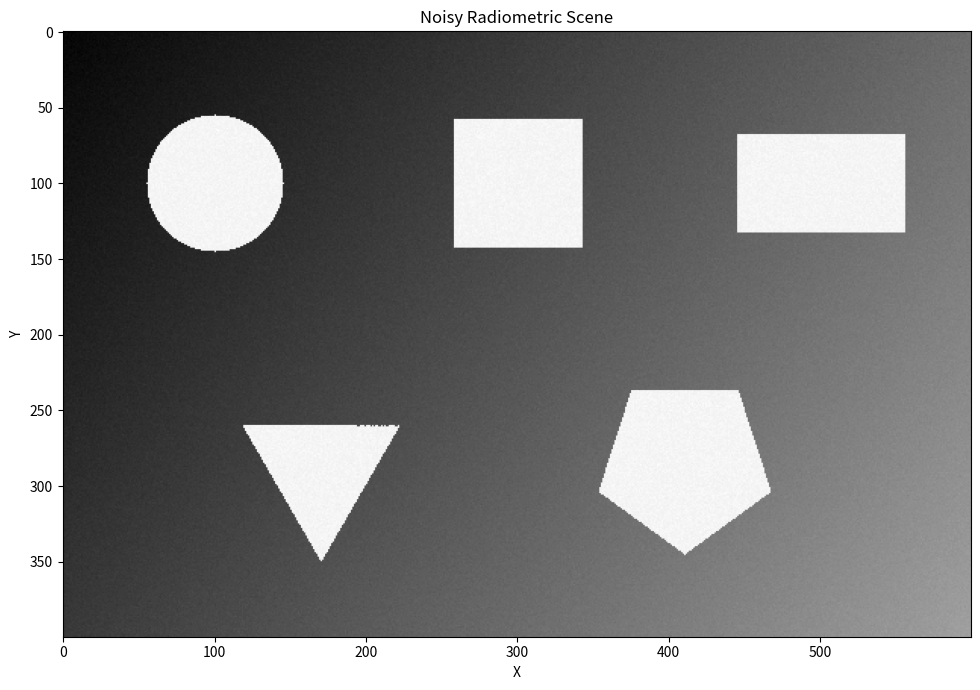
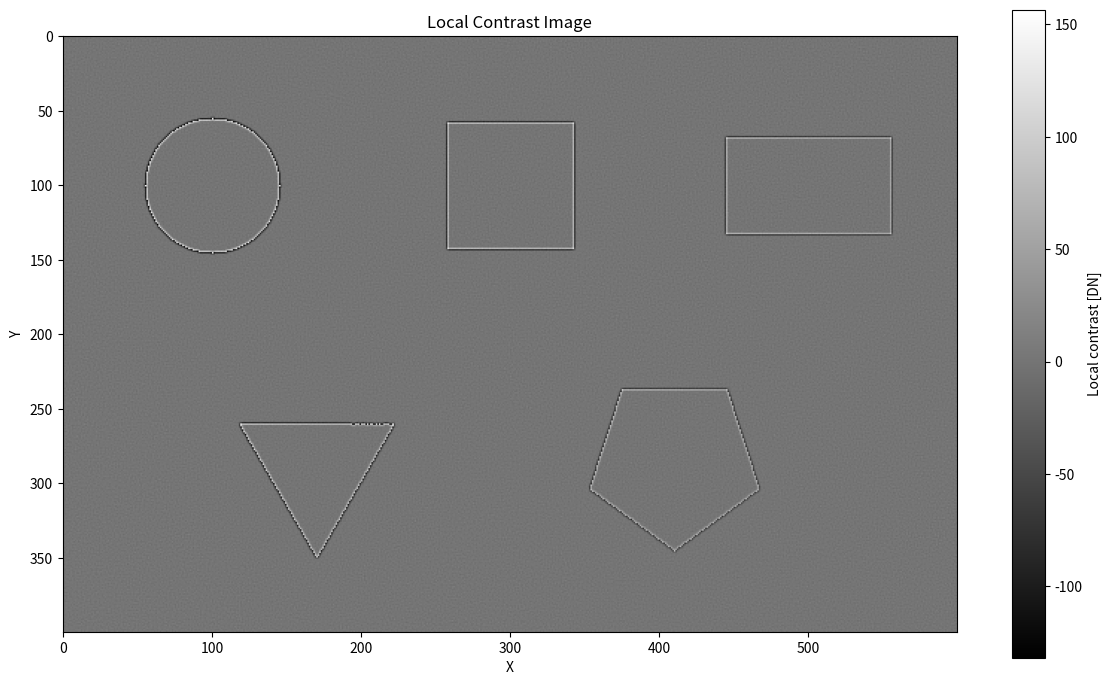
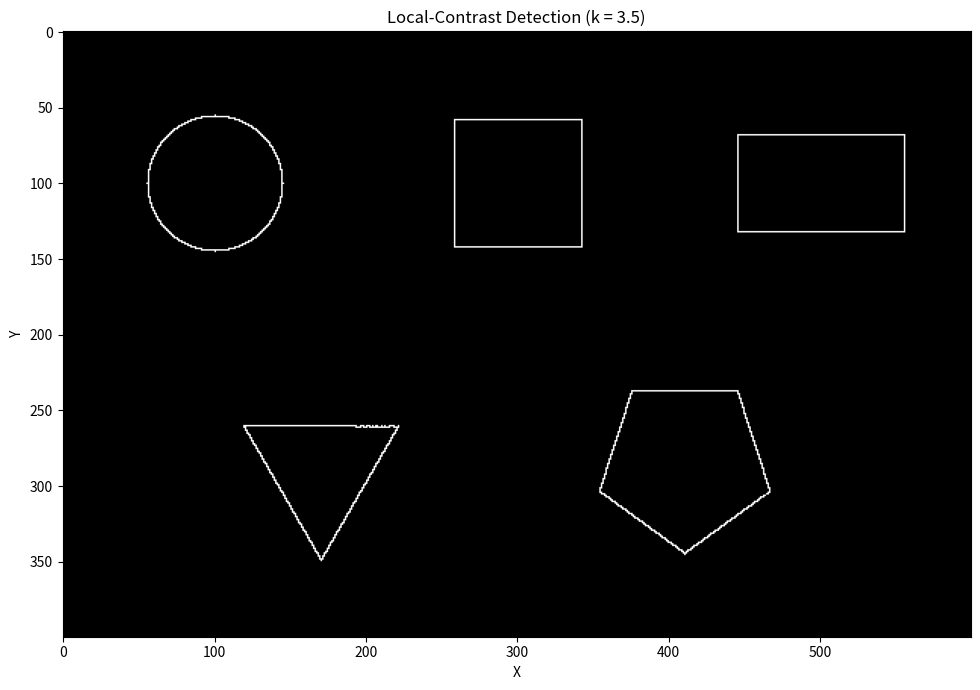
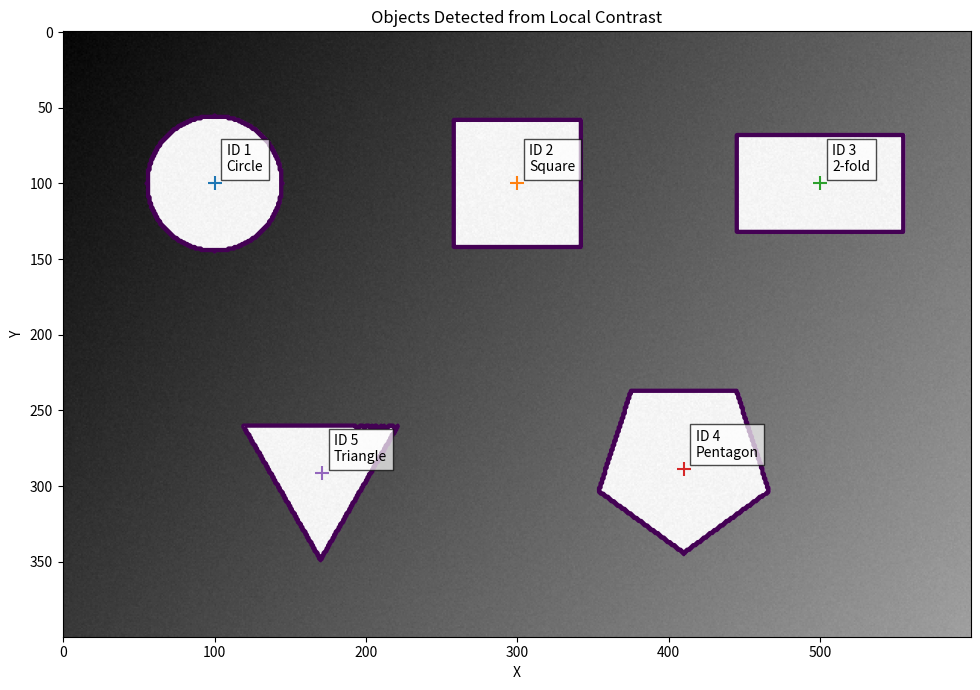
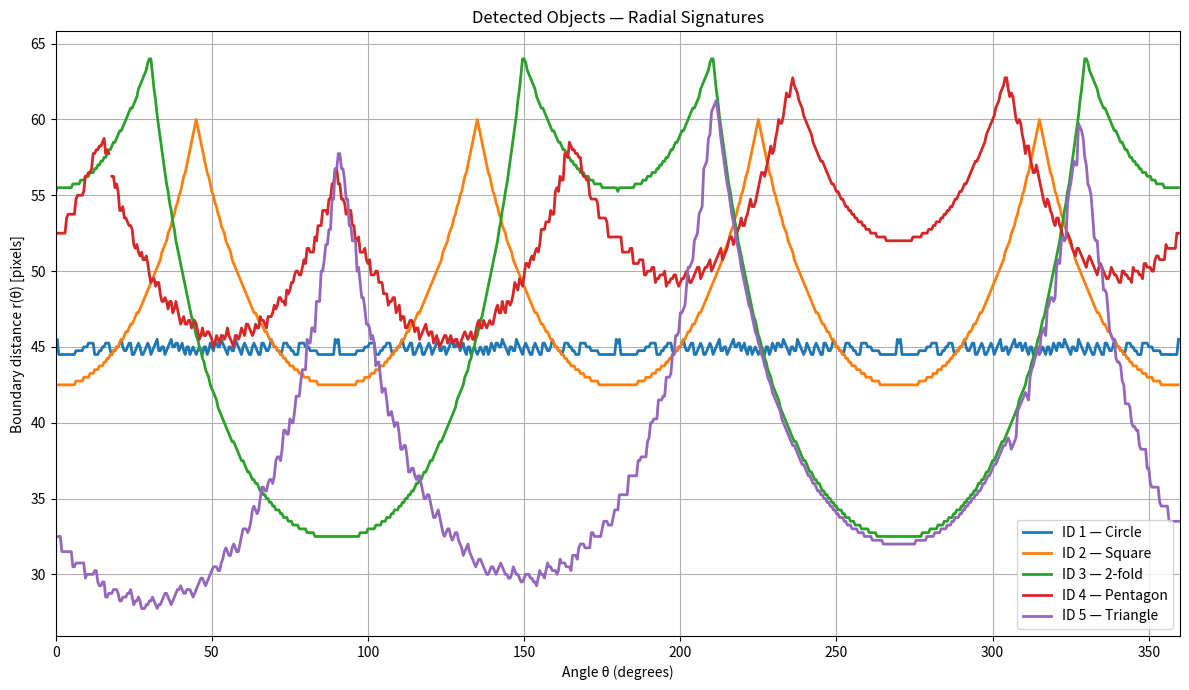
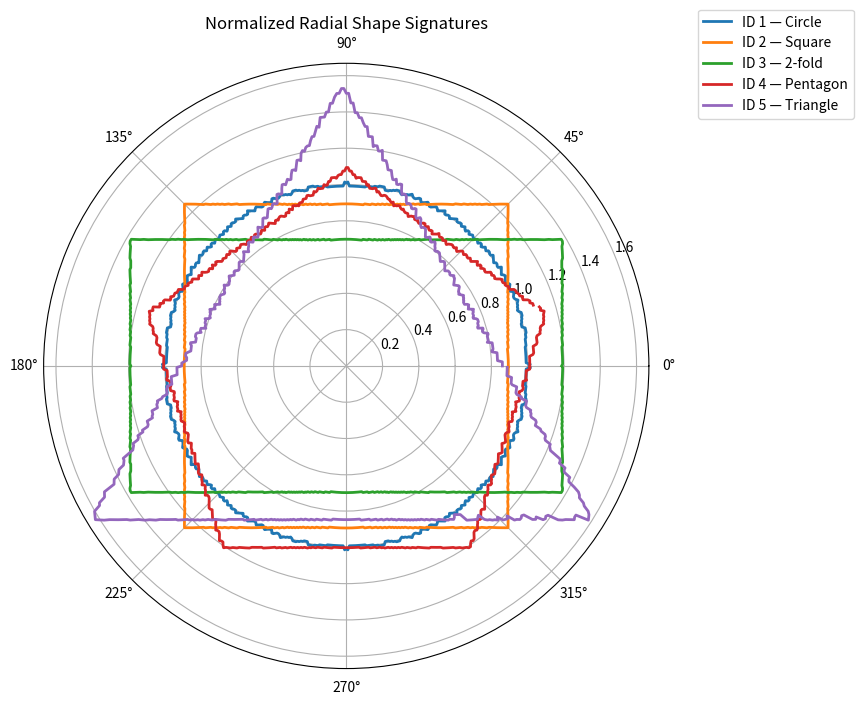

Python code for these plots, in order:

import numpy as np
import matplotlib.pyplot as plt

from scipy.ndimage import (
    generic_filter,
    label,
    binary_erosion
)


# ============================================================
# PARAMETERS
# ============================================================

WIDTH = 600
HEIGHT = 400

# Background radiometry
BACKGROUND_MEAN = 1720
BACKGROUND_STD = 0

# Object radiometry
OBJECT_DN = 2000
OBJECT_STD = 0

# Detector noise
GAUSSIAN_NOISE_STD = 3

# Local contrast threshold
K_THRESHOLD = 3.5

# Number of angular measurements
N_ANGLES = 720

# Radial sampling resolution
DR = 0.25

# Minimum number of pixels required for a detected object
MIN_OBJECT_PIXELS = 100

np.random.seed(42)


# ============================================================
# CREATE IMAGE COORDINATES
# ============================================================

y, x = np.mgrid[0:HEIGHT, 0:WIDTH]


# ============================================================
# CREATE BACKGROUND
# ============================================================

gradient = (
    120 * (x / WIDTH) +
    60 * (y / HEIGHT)
)

background_noise = np.random.normal(
    0,
    BACKGROUND_STD,
    (HEIGHT, WIDTH)
)

scene = (
    BACKGROUND_MEAN +
    gradient +
    background_noise
)


# ============================================================
# SHAPE CREATION FUNCTIONS
# ============================================================

def create_circle(cx, cy, radius):

    return (
        (x - cx)**2 +
        (y - cy)**2
    ) <= radius**2


def create_rectangle(
    cx,
    cy,
    width,
    height
):

    return (
        (np.abs(x - cx) <= width / 2) &
        (np.abs(y - cy) <= height / 2)
    )


def create_regular_polygon(
    cx,
    cy,
    radius,
    n_sides,
    rotation=np.pi / 2
):

    dx = x - cx
    dy = y - cy

    theta = np.arctan2(
        dy,
        dx
    )

    sector_angle = (
        2 * np.pi / n_sides
    )

    relative_angle = (
        theta -
        rotation +
        sector_angle / 2
    )

    relative_angle = (
        relative_angle +
        np.pi
    ) % (
        2 * np.pi
    ) - np.pi

    relative_angle = (
        relative_angle +
        sector_angle / 2
    ) % sector_angle - (
        sector_angle / 2
    )

    polygon_radius = (
        radius *
        np.cos(sector_angle / 2)
        /
        np.cos(relative_angle)
    )

    pixel_radius = np.sqrt(
        dx**2 +
        dy**2
    )

    return (
        pixel_radius <=
        polygon_radius
    )


# ============================================================
# CREATE TRUE OBJECTS
# ============================================================

true_shapes = []


# Circle
true_shapes.append({
    "name": "Circle",
    "mask": create_circle(
        100,
        100,
        45
    )
})


# Square
true_shapes.append({
    "name": "Square",
    "mask": create_rectangle(
        300,
        100,
        85,
        85
    )
})


# Rectangle
true_shapes.append({
    "name": "Rectangle",
    "mask": create_rectangle(
        500,
        100,
        110,
        65
    )
})


# Triangle
true_shapes.append({
    "name": "Triangle",
    "mask": create_regular_polygon(
        170,
        290,
        60,
        3
    )
})


# Pentagon
true_shapes.append({
    "name": "Pentagon",
    "mask": create_regular_polygon(
        410,
        285,
        60,
        5
    )
})


# ============================================================
# INSERT OBJECTS INTO RADIOMETRIC SCENE
# ============================================================

true_mask = np.zeros(
    (HEIGHT, WIDTH),
    dtype=bool
)

for shape in true_shapes:

    mask = shape["mask"]

    object_noise = np.random.normal(
        0,
        OBJECT_STD,
        (HEIGHT, WIDTH)
    )

    scene[mask] = (
        OBJECT_DN +
        object_noise[mask]
    )

    true_mask |= mask


# ============================================================
# ADD DETECTOR NOISE
# ============================================================

detector_noise = np.random.normal(
    0,
    GAUSSIAN_NOISE_STD,
    (HEIGHT, WIDTH)
)

noisy_scene = (
    scene +
    detector_noise
)


# ============================================================
# LOCAL BACKGROUND ESTIMATION
# ============================================================
#
# For every pixel, calculate the mean of the 8 surrounding
# pixels while excluding the center pixel itself.
#
#                 N
#              NW   NE
#            W   X   E
#              SW SE
#                 S
#
# X = pixel being tested
#
# DN_bkg = average of the surrounding pixels
# ============================================================

def neighbor_mean(values):

    center = len(values) // 2

    neighbors = np.delete(
        values,
        center
    )

    return np.mean(
        neighbors
    )


DN_bkg = generic_filter(
    noisy_scene,
    neighbor_mean,
    size=3,
    mode="reflect"
)


# ============================================================
# LOCAL CONTRAST
# ============================================================
#
# Positive contrast means the pixel is brighter than its
# immediate neighborhood.
#
#               DN_contrast
#                    =
#
#             DN_pixel - DN_local_background
# ============================================================

DN_contrast = (
    noisy_scene -
    DN_bkg
)


# ============================================================
# LOCAL-CONTRAST DETECTOR
# ============================================================
#
# Detection threshold:
#
#             T = k * sigma_noise
#
# A pixel is declared an object pixel when:
#
#             DN_contrast > T
#
# This is now the ACTUAL OBJECT DETECTOR.
# ============================================================

sigma_n = GAUSSIAN_NOISE_STD

contrast_threshold = (
    K_THRESHOLD *
    sigma_n
)

detected_mask = (
    DN_contrast >
    contrast_threshold
)


# ============================================================
# CONNECTED COMPONENT DETECTION
# ============================================================

labeled_objects, number_objects = label(
    detected_mask
)


# ============================================================
# REMOVE SMALL DETECTIONS
# ============================================================

clean_detected_mask = np.zeros_like(
    detected_mask
)

for object_id in range(
    1,
    number_objects + 1
):

    component = (
        labeled_objects ==
        object_id
    )

    pixel_count = np.sum(
        component
    )

    if pixel_count >= MIN_OBJECT_PIXELS:

        clean_detected_mask |= component


# Re-label after removing small detections

labeled_objects, number_objects = label(
    clean_detected_mask
)


# ============================================================
# RADIAL SIGNATURE
# ============================================================

def calculate_radial_signature(
    object_mask
):

    # --------------------------------------------------------
    # Find object pixels
    # --------------------------------------------------------

    object_y, object_x = np.nonzero(
        object_mask
    )

    if len(object_x) == 0:

        return (
            np.array([]),
            np.array([]),
            np.nan,
            np.nan
        )

    # --------------------------------------------------------
    # Centroid
    # --------------------------------------------------------

    centroid_x = np.mean(
        object_x
    )

    centroid_y = np.mean(
        object_y
    )

    # --------------------------------------------------------
    # Angular sampling
    # --------------------------------------------------------

    angles = np.linspace(
        0,
        2 * np.pi,
        N_ANGLES,
        endpoint=False
    )

    # --------------------------------------------------------
    # Maximum possible radius
    # --------------------------------------------------------

    max_radius = np.sqrt(
        max(
            centroid_x,
            WIDTH - centroid_x
        )**2
        +
        max(
            centroid_y,
            HEIGHT - centroid_y
        )**2
    )

    r_samples = np.arange(
        0,
        max_radius,
        DR
    )

    radial_distance = np.full(
        N_ANGLES,
        np.nan
    )

    # --------------------------------------------------------
    # Cast rays
    # --------------------------------------------------------

    for i, theta in enumerate(angles):

        #Calculates x-coordinate of points along a ray,
        #starting from the centroid and extending outward.
        ray_x = (
            centroid_x +
            r_samples *
            np.cos(theta)
        )
        #Same thing but for y-coordinates.
        ray_y = (
            centroid_y +
            r_samples *
            np.sin(theta)
        )

        #Convert floats to integers

        ix = np.rint(
            ray_x
        ).astype(int)

        iy = np.rint(
            ray_y
        ).astype(int)

        #Indices of which integer coordinates are within image bounds.
        valid = (
            (ix >= 0) &
            (ix < WIDTH) &
            (iy >= 0) &
            (iy < HEIGHT)
        )

        #Place only valid rays
        ix = ix[valid]
        iy = iy[valid]

        #Will only consider radii corresponding to valid rays.
        radii = r_samples[:len(ix)]

        #Get the object mask at valid coordinates.
        inside = object_mask[
            iy,
            ix
        ]

        #Get indices of coordinates inside object mask
        inside_indices = np.where(inside)[0]

        #If indices within the object mask,
        #Get last index and its corresponding radius
        if len(inside_indices) > 0:

            last_inside = (
                inside_indices[-1]
            )

            radial_distance[i] = (
                radii[last_inside]
            )

    return (
        angles,
        radial_distance,
        centroid_x,
        centroid_y
    )


# ============================================================
# SHAPE CLASSIFICATION
# ============================================================

def classify_signature(
    angles,
    radial_distance
):

    #Basic validation checks.
    #If fewer than 10 radial distances are valid, return Unknown.
    valid = np.isfinite(radial_distance)

    r = radial_distance[valid]

    if len(r) < 10:
        return "Unknown"

    # --------------------------------------------------------
    # Scale-normalized radial signal
    # --------------------------------------------------------

    mean_r = np.mean(r)

    normalized_r = (
        r / mean_r
    )

    # --------------------------------------------------------
    # Circle test
    # --------------------------------------------------------

    variation = np.std(
        normalized_r
    )

    if variation < 0.025:

        return "Circle"

    # --------------------------------------------------------
    # Fourier analysis
    # --------------------------------------------------------

    centered_r = (
        normalized_r -
        np.mean(normalized_r)
    )

    spectrum = np.abs(
        np.fft.rfft(
            centered_r
        )
    )

    spectrum[0] = 0

    dominant_frequency = (
        np.argmax(spectrum)
    )

    shape_map = {
        3: "Triangle",
        4: "Square",
        5: "Pentagon",
        6: "Hexagon",
        7: "7-sided",
        8: "8-sided"
    }

    return shape_map.get(
        dominant_frequency,
        f"{dominant_frequency}-fold"
    )


# ============================================================
# ANALYZE DETECTED OBJECTS
# ============================================================

results = []


for object_id in range(
    1,
    number_objects + 1
):

    object_mask = (
        labeled_objects ==
        object_id
    )

    pixel_count = np.sum(
        object_mask
    )

    if pixel_count < MIN_OBJECT_PIXELS:

        continue

    (
        angles,
        radial_distance,
        centroid_x,
        centroid_y
    ) = calculate_radial_signature(
        object_mask
    )

    classification = (
        classify_signature(
            angles,
            radial_distance
        )
    )

    valid = np.isfinite(
        radial_distance
    )

    mean_r = np.mean(
        radial_distance[valid]
    )

    std_r = np.std(
        radial_distance[valid]
    )

    normalized_variation = (
        std_r /
        mean_r
    )

    results.append({
        "id": object_id,
        "mask": object_mask,
        "angles": angles,
        "r": radial_distance,
        "centroid_x": centroid_x,
        "centroid_y": centroid_y,
        "classification": classification,
        "mean_r": mean_r,
        "variation":
            normalized_variation
    })


# ============================================================
# DETECTION PERFORMANCE
# ============================================================
#
# Compare the local-contrast detector against the known
# synthetic truth.
# ============================================================

true_positive_pixels = np.sum(
    clean_detected_mask &
    true_mask
)

false_positive_pixels = np.sum(
    clean_detected_mask &
    ~true_mask
)

missed_pixels = np.sum(
    true_mask &
    ~clean_detected_mask
)

Pd = (
    true_positive_pixels /
    np.sum(true_mask)
)

Pfa = (
    false_positive_pixels /
    np.sum(~true_mask)
)


# ============================================================
# PRINT RESULTS
# ============================================================

print("\n========================================")
print("LOCAL-CONTRAST OBJECT DETECTOR")
print("========================================")

print(
    f"Contrast threshold = "
    f"{contrast_threshold:.2f} DN"
)

print(
    f"Detected objects   = "
    f"{len(results)}"
)

print(
    f"Pixel Pd           = "
    f"{Pd:.4f}"
)

print(
    f"Pixel Pfa          = "
    f"{Pfa:.6f}"
)


print("\nDetected Shape Results")
print("======================")

print(
    f"{'ID':>4} "
    f"{'Centroid X':>12} "
    f"{'Centroid Y':>12} "
    f"{'Mean r':>10} "
    f"{'Variation':>12} "
    f"{'Detected Shape':>18}"
)

print("-" * 80)

for result in results:

    print(
        f"{result['id']:4d} "
        f"{result['centroid_x']:12.2f} "
        f"{result['centroid_y']:12.2f} "
        f"{result['mean_r']:10.2f} "
        f"{result['variation']:12.4f} "
        f"{result['classification']:>18}"
    )


# ============================================================
# FIGURE 1:
# RADIOMETRIC IMAGE
# ============================================================

plt.figure(
    figsize=(12, 7)
)

plt.imshow(
    noisy_scene,
    cmap="gray"
)

plt.title(
    "Noisy Radiometric Scene"
)

plt.xlabel("X")
plt.ylabel("Y")

plt.tight_layout()
plt.show()


# ============================================================
# FIGURE 2:
# LOCAL CONTRAST
# ============================================================

plt.figure(
    figsize=(12, 7)
)

plt.imshow(
    DN_contrast,
    cmap="gray"
)

plt.colorbar(
    label="Local contrast [DN]"
)

plt.title(
    "Local Contrast Image"
)

plt.xlabel("X")
plt.ylabel("Y")

plt.tight_layout()
plt.show()


# ============================================================
# FIGURE 3:
# LOCAL-CONTRAST DETECTION MASK
# ============================================================

plt.figure(
    figsize=(12, 7)
)

plt.imshow(
    clean_detected_mask,
    cmap="gray"
)

plt.title(
    f"Local-Contrast Detection "
    f"(k = {K_THRESHOLD})"
)

plt.xlabel("X")
plt.ylabel("Y")

plt.tight_layout()
plt.show()


# ============================================================
# FIGURE 4:
# DETECTED OBJECTS + CENTROIDS
# ============================================================

plt.figure(
    figsize=(12, 7)
)

plt.imshow(
    noisy_scene,
    cmap="gray"
)

for result in results:

    cx = result["centroid_x"]
    cy = result["centroid_y"]

    plt.contour(
        result["mask"],
        levels=[0.5],
        linewidths=2
    )

    plt.scatter(
        cx,
        cy,
        s=100,
        marker="+"
    )

    plt.text(
        cx + 8,
        cy - 8,
        (
            f"ID {result['id']}\n"
            f"{result['classification']}"
        ),
        fontsize=10,
        bbox=dict(
            facecolor="white",
            alpha=0.7
        )
    )

plt.title(
    "Objects Detected from Local Contrast"
)

plt.xlabel("X")
plt.ylabel("Y")

plt.tight_layout()
plt.show()


# ============================================================
# FIGURE 5:
# RAW RADIAL SIGNATURES
# ============================================================

plt.figure(
    figsize=(12, 7)
)

for result in results:

    angle_degrees = np.degrees(
        result["angles"]
    )

    plt.plot(
        angle_degrees,
        result["r"],
        linewidth=2,
        label=(
            f"ID {result['id']} — "
            f"{result['classification']}"
        )
    )

plt.xlabel(
    "Angle θ (degrees)"
)

plt.ylabel(
    "Boundary distance r(θ) [pixels]"
)

plt.title(
    "Detected Objects — Radial Signatures"
)

plt.xlim(
    0,
    360
)

plt.grid(True)

plt.legend()

plt.tight_layout()
plt.show()

# ============================================================
# FIGURE 7:
# POLAR SIGNATURE OVERLAY
# ============================================================

fig = plt.figure(
    figsize=(9, 9)
)

ax = fig.add_subplot(
    111,
    projection="polar"
)

for result in results:

    valid = np.isfinite(
        result["r"]
    )

    mean_r = np.mean(
        result["r"][valid]
    )

    normalized_r = (
        result["r"] /
        mean_r
    )

    ax.plot(
        result["angles"],
        normalized_r,
        linewidth=2,
        label=(
            f"ID {result['id']} — "
            f"{result['classification']}"
        )
    )

ax.set_title(
    "Normalized Radial Shape Signatures",
    pad=25
)

ax.legend(
    loc="upper right",
    bbox_to_anchor=(1.35, 1.10)
)

plt.tight_layout()
plt.show()
